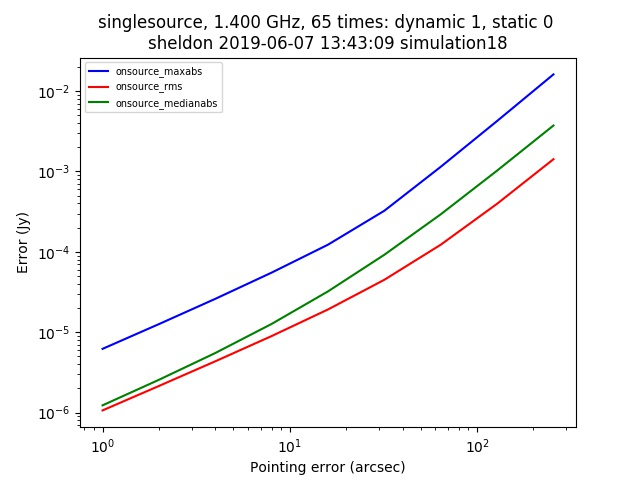

The file beside this chart, header and first rows:
context, nb_name, plotfile, hostname, epoch, basename, npixel, pb_npixel, flux_limit, global_pe, static_pe, dynamic_pe, snapshot, opposite, tsys, scale, use_radec, static_pointing_error, dynamic_pointing_error, global_pointing_error, onsource_maxabs, onsource_rms, onsource_medianabs, onsource_abscentral
singlesource, pointing_simulation.py, ./pointingsimulation_sheldon_0.jpg, sheldon, 2019-06-07 13:43:09, simulation18, 512, 4096, 1.0, [0. 0.], 0.0, 1.0, False, False, 0.0, [1. 1.], False, 0.0, 1.0, [0. 0.], 6.219971705627031e-06, 1.0672984283040337e-06, 1.233711715999717e-06, 2.6789551281323772e-06
singlesource, pointing_simulation.py, ./pointingsimulation_sheldon_0.jpg, sheldon, 2019-06-07 13:43:09, simulation18, 512, 4096, 1.0, [0. 0.], 0.0, 1.0, False, False, 0.0, [1. 1.], False, 0.0, 2.0, [0. 0.], 1.2635028173659964e-05, 2.1480716427278906e-06, 2.5630736624904232e-06, 5.840434594619482e-06
singlesource, pointing_simulation.py, ./pointingsimulation_sheldon_0.jpg, sheldon, 2019-06-07 13:43:09, simulation18, 512, 4096, 1.0, [0. 0.], 0.0, 1.0, False, False, 0.0, [1. 1.], False, 0.0, 4.0, [0. 0.], 2.6050299876743845e-05, 4.354168227746754e-06, 5.519654993885033e-06, 1.3610941677816616e-05
singlesource, pointing_simulation.py, ./pointingsimulation_sheldon_0.jpg, sheldon, 2019-06-07 13:43:09, simulation18, 512, 4096, 1.0, [0. 0.], 0.0, 1.0, False, False, 0.0, [1. 1.], False, 0.0, 8.0, [0. 0.], 5.52207691941459e-05, 8.971887467788623e-06, 1.2701675982957658e-05, 3.494187775510232e-05
singlesource, pointing_simulation.py, ./pointingsimulation_sheldon_0.jpg, sheldon, 2019-06-07 13:43:09, simulation18, 512, 4096, 1.0, [0. 0.], 0.0, 1.0, False, False, 0.0, [1. 1.], False, 0.0, 16.0, [0. 0.], 0.0001229, 1.9223869056671813e-05, 3.22599913320518e-05, 0.0001008
singlesource, pointing_simulation.py, ./pointingsimulation_sheldon_0.jpg, sheldon, 2019-06-07 13:43:09, simulation18, 512, 4096, 1.0, [0. 0.], 0.0, 1.0, False, False, 0.0, [1. 1.], False, 0.0, 32.0, [0. 0.], 0.000325, 4.498224689388007e-05, 9.212713393212617e-05, 0.000325
singlesource, pointing_simulation.py, ./pointingsimulation_sheldon_0.jpg, sheldon, 2019-06-07 13:43:09, simulation18, 512, 4096, 1.0, [0. 0.], 0.0, 1.0, False, False, 0.0, [1. 1.], False, 0.0, 64.0, [0. 0.], 0.001143, 0.0001228, 0.0002932, 0.001143
singlesource, pointing_simulation.py, ./pointingsimulation_sheldon_0.jpg, sheldon, 2019-06-07 13:43:09, simulation18, 512, 4096, 1.0, [0. 0.], 0.0, 1.0, False, False, 0.0, [1. 1.], False, 0.0, 128.0, [0. 0.], 0.004245, 0.0003966, 0.001025, 0.004245
singlesource, pointing_simulation.py, ./pointingsimulation_sheldon_0.jpg, sheldon, 2019-06-07 13:43:09, simulation18, 512, 4096, 1.0, [0. 0.], 0.0, 1.0, False, False, 0.0, [1. 1.], False, 0.0, 256.0, [0. 0.], 0.01613, 0.001421, 0.003731, 0.01613
